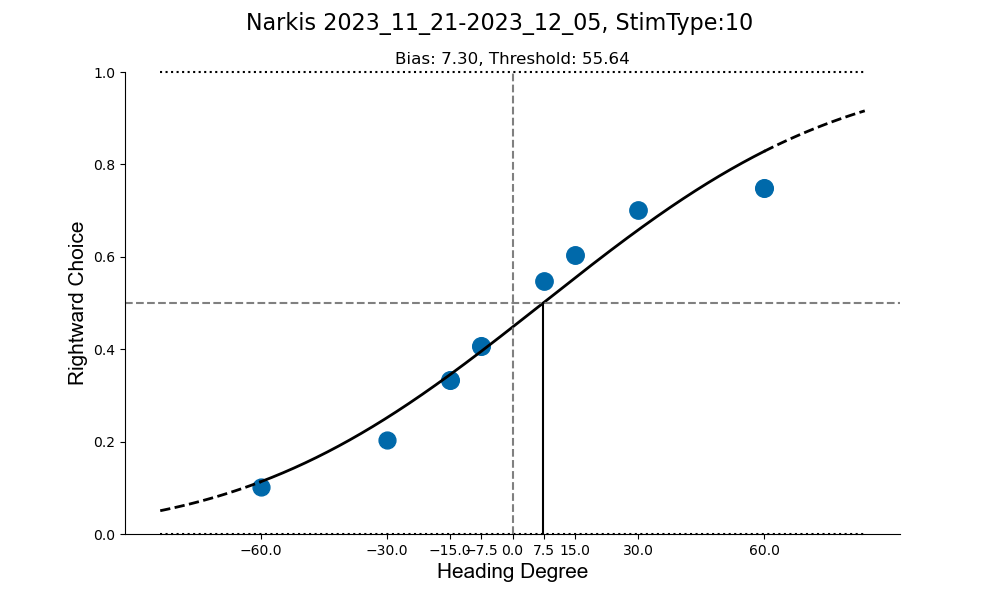

The table this chart was drawn from, first rows:
, HEADING_DIRECTION, R_counts, counts
0, -60.0, 30, 294
1, -30.0, 60, 294
2, -15.0, 108, 324
3, -7.5, 132, 324
4, 7.5, 171, 312
5, 15.0, 192, 318
6, 30.0, 219, 312
7, 60.0, 243, 324
